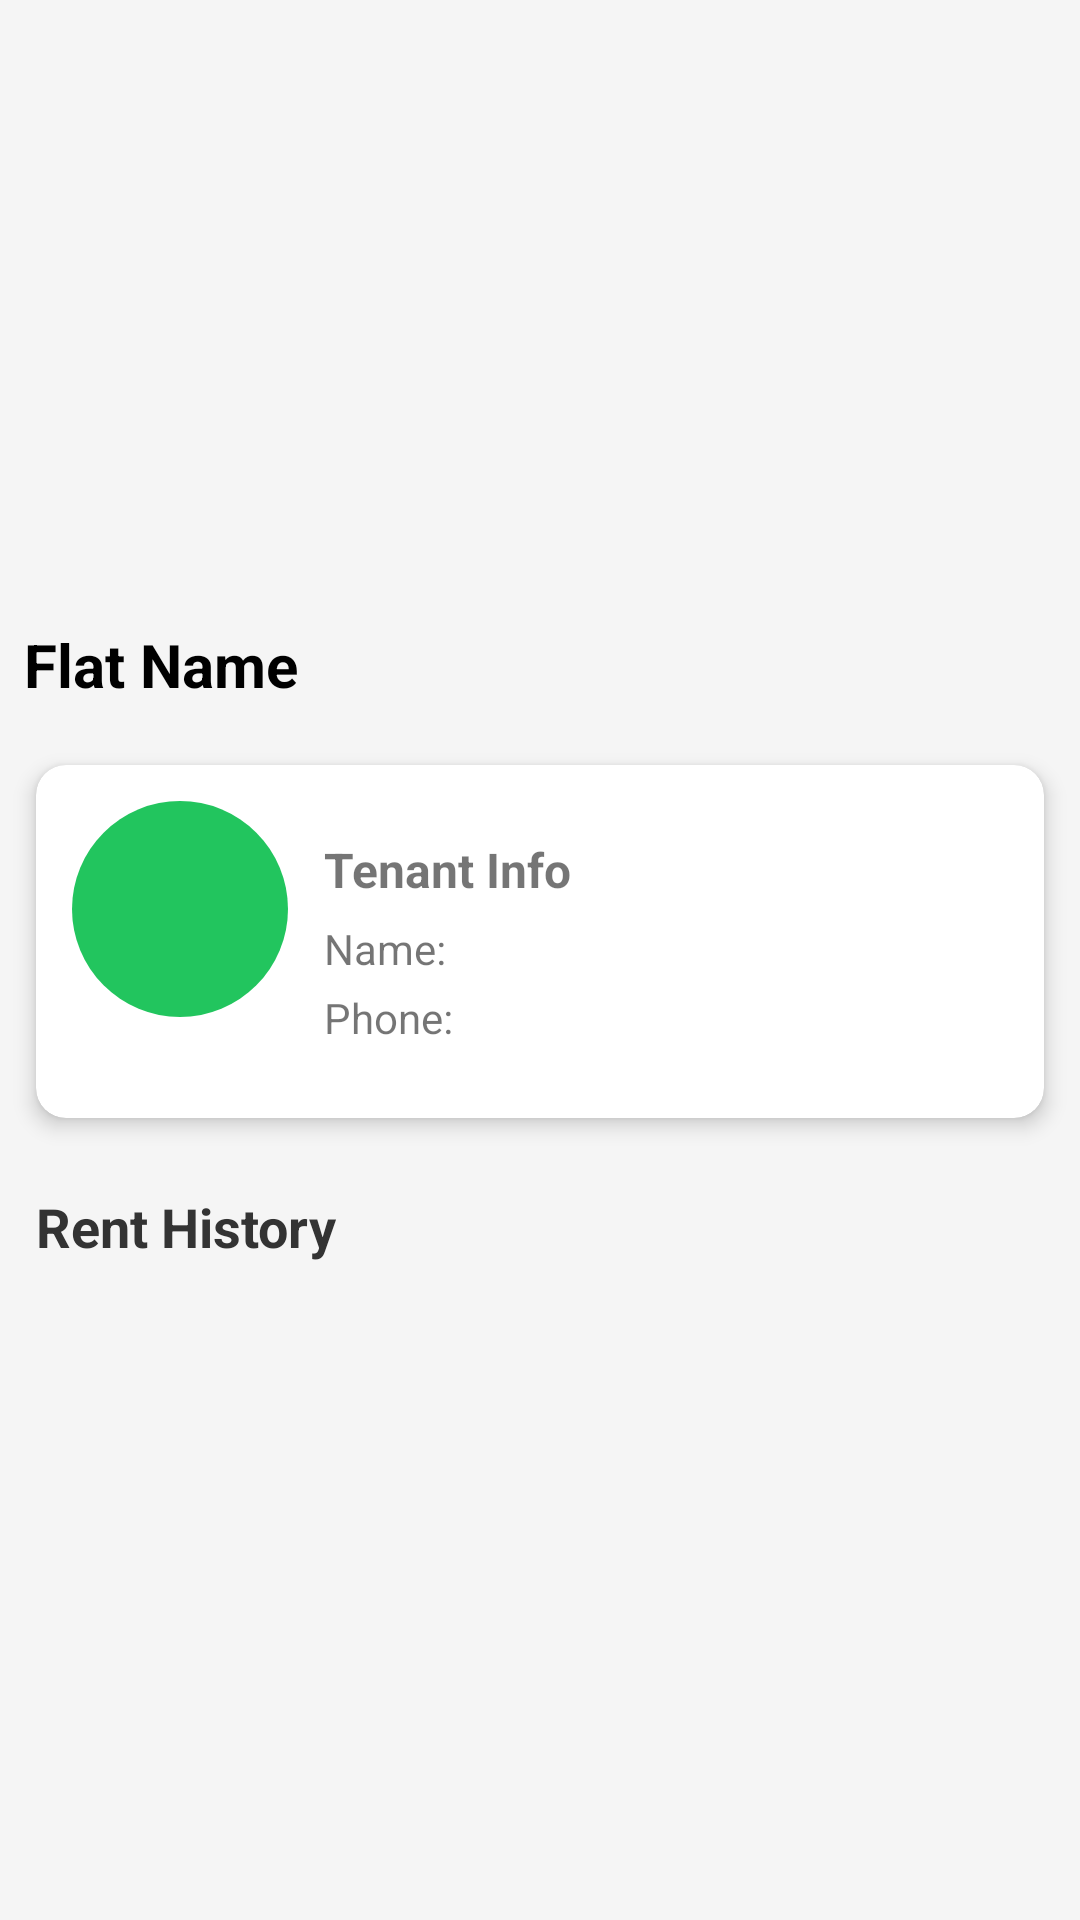

This screen was rendered from an Android layout file. Write that file and the resources it references.
<!-- AndroidManifest.xml: application theme Theme.HomeSweetHome -->
<!-- res/layout/activity_tenant_view_info.xml -->
<?xml version="1.0" encoding="utf-8"?>
<androidx.core.widget.NestedScrollView
    xmlns:android="http://schemas.android.com/apk/res/android"
    xmlns:app="http://schemas.android.com/apk/res-auto"
    android:layout_width="match_parent"
    android:layout_height="match_parent"
    android:fillViewport="true"
    android:background="#F5F5F5">

    <LinearLayout
        android:layout_width="match_parent"
        android:layout_height="wrap_content"
        android:orientation="vertical">

        <androidx.viewpager2.widget.ViewPager2
            android:id="@+id/vpImages"
            android:layout_width="match_parent"
            android:layout_height="200dp" />

        <TextView
            android:id="@+id/tvFlatName"
            android:layout_width="match_parent"
            android:layout_height="wrap_content"
            android:text="Flat Name"
            android:textSize="20sp"
            android:textStyle="bold"
            android:padding="8dp"
            android:textColor="#000"/>

        <androidx.cardview.widget.CardView
            android:layout_width="match_parent"
            android:layout_height="wrap_content"
            android:layout_margin="12dp"
            app:cardCornerRadius="10dp"
            app:cardElevation="4dp">

            <LinearLayout
                android:layout_width="match_parent"
                android:layout_height="wrap_content"
                android:orientation="horizontal"
                android:padding="12dp">

                <FrameLayout
                    android:layout_width="72dp"
                    android:layout_height="72dp">
                    <View
                        android:id="@+id/viewStatusRing"
                        android:layout_width="72dp"
                        android:layout_height="72dp"
                        android:background="@drawable/bg_status_ring" />
                    <ImageView
                        android:id="@+id/imgTenant"
                        android:layout_width="64dp"
                        android:layout_height="64dp"
                        android:layout_gravity="center"
                        android:background="@drawable/bg_circle_white"
                        android:scaleType="centerCrop"
                        android:src="@drawable/account"
                        android:padding="2dp" />
                </FrameLayout>

                <LinearLayout
                    android:layout_width="match_parent"
                    android:layout_height="wrap_content"
                    android:orientation="vertical"
                    android:padding="12dp">
                    <TextView
                        android:layout_width="wrap_content"
                        android:layout_height="wrap_content"
                        android:text="Tenant Info"
                        android:textStyle="bold"
                        android:textSize="16sp"/>
                    <TextView
                        android:id="@+id/tvTenantName"
                        android:layout_width="wrap_content"
                        android:layout_height="wrap_content"
                        android:text="Name: "
                        android:layout_marginTop="6dp"/>
                    <TextView
                        android:id="@+id/tvTenantPhone"
                        android:layout_width="wrap_content"
                        android:layout_height="wrap_content"
                        android:text="Phone: "
                        android:layout_marginTop="4dp"/>

                </LinearLayout>
            </LinearLayout>
        </androidx.cardview.widget.CardView>

        <TextView
            android:layout_width="wrap_content"
            android:layout_height="wrap_content"
            android:text="Rent History"
            android:textSize="18sp"
            android:textStyle="bold"
            android:padding="12dp"
            android:textColor="#333"/>

        <androidx.recyclerview.widget.RecyclerView
            android:id="@+id/rvRentList"
            android:layout_width="match_parent"
            android:layout_height="wrap_content"
            android:nestedScrollingEnabled="false"
            android:padding="8dp"/>

    </LinearLayout>
</androidx.core.widget.NestedScrollView>
<!-- resources referenced by this layout -->
<resources>
  <!-- drawable bg_status_ring (drawable) -->
  <?xml version="1.0" encoding="utf-8"?>
  <shape xmlns:android="http://schemas.android.com/apk/res/android"
      android:shape="oval">
      <solid android:color="#22C55E" />   
  </shape>
  <style name="Theme.HomeSweetHome" parent="Theme.MaterialComponents.Light.NoActionBar">
          <item name="colorPrimary">@color/primary</item>
          <item name="colorPrimaryDark">@color/primary_dark</item>
          <item name="colorAccent">@color/accent</item>
          <item name="android:windowBackground">@color/background</item>
          <item name="android:statusBarColor">@color/background</item>
          <item name="android:windowLightStatusBar">true</item>
          <item name="android:fontFamily">sans-serif</item>
      </style>
  <color name="primary">#2563EB</color>
  <color name="primary_dark">#1D4ED8</color>
  <color name="accent">#10B981</color>
  <color name="background">#F8FAFC</color>
</resources>
